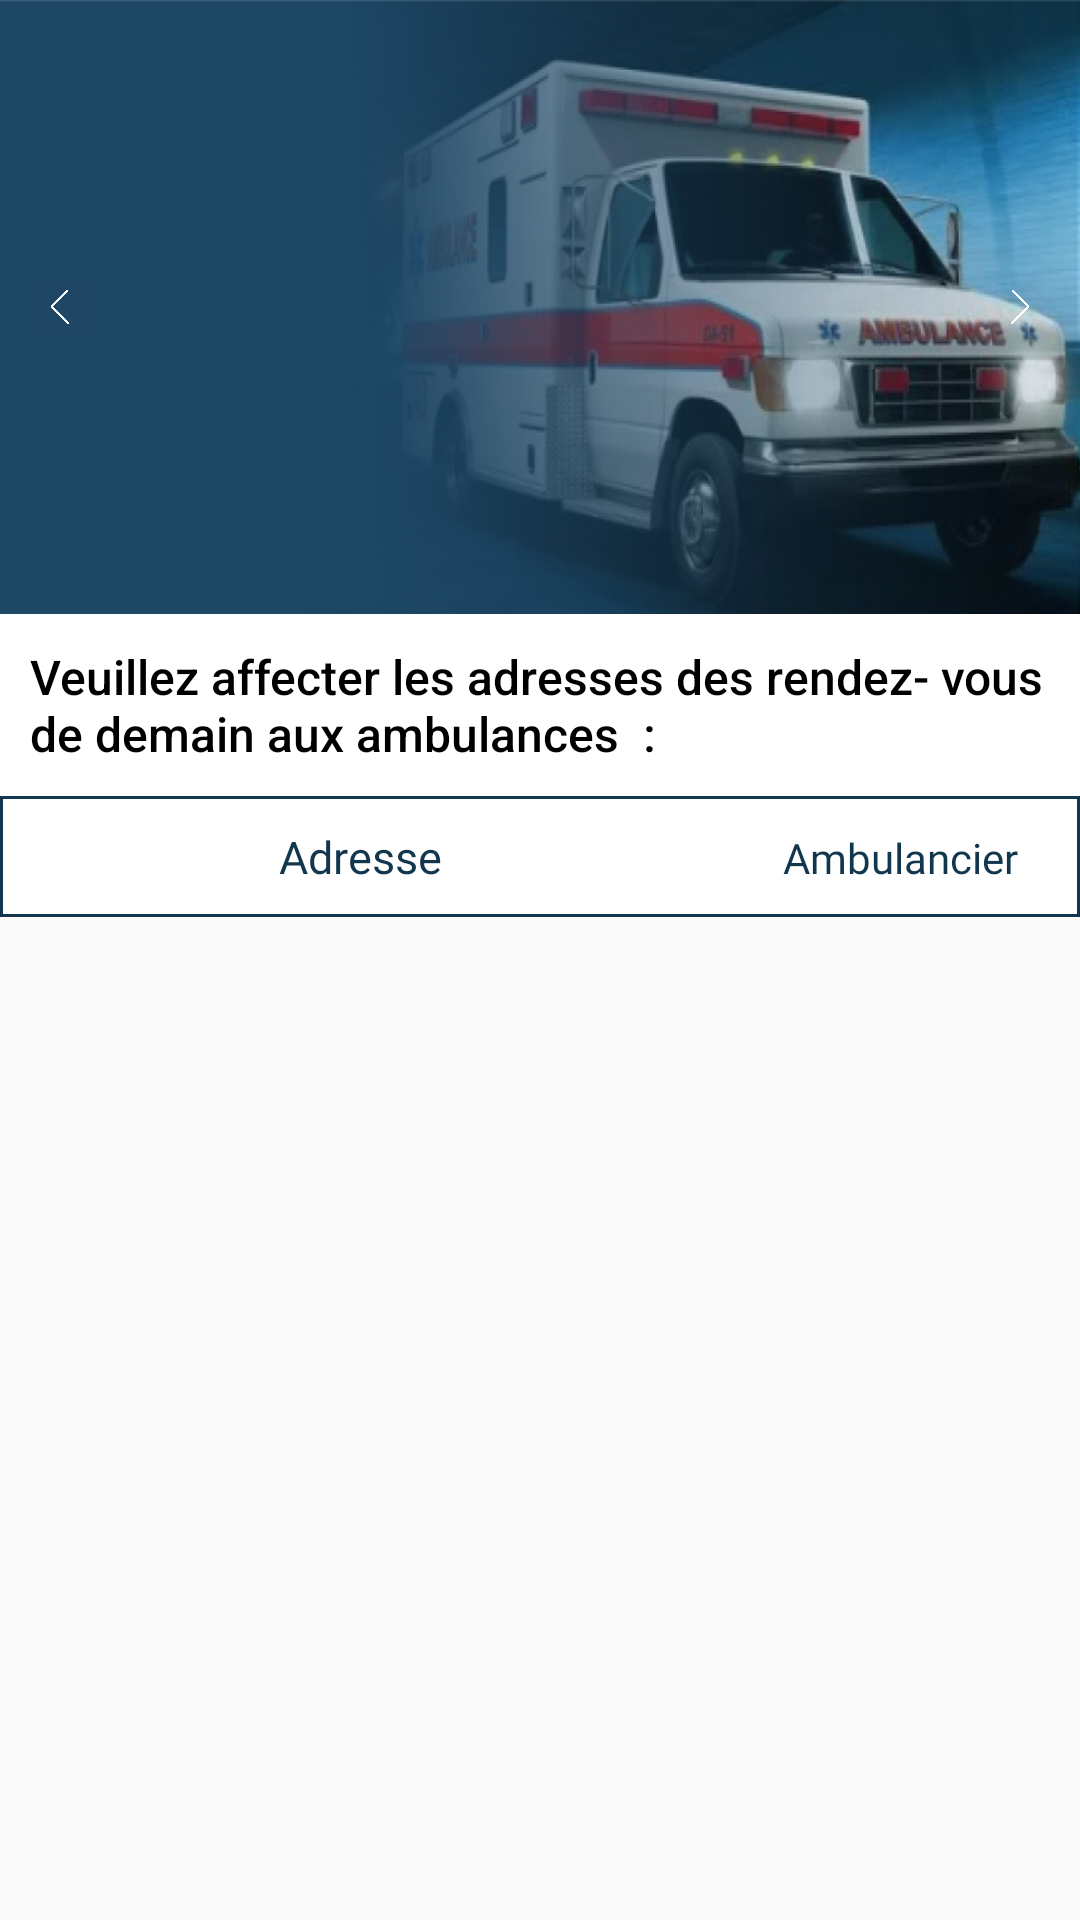

Android layout source for this screen:
<!-- AndroidManifest.xml: application theme Theme.Fronttttttttttttttttttt -->
<!-- res/layout/admin.xml -->
<?xml version="1.0" encoding="utf-8"?>
<androidx.constraintlayout.widget.ConstraintLayout xmlns:android="http://schemas.android.com/apk/res/android"
    xmlns:tools="http://schemas.android.com/tools"
    android:layout_width="match_parent"
    android:layout_height="match_parent"
    xmlns:app="http://schemas.android.com/apk/res-auto">

    <RelativeLayout
        android:layout_height="0dp"
        app:layout_constraintHeight_percent="0.32"
        android:id="@+id/divmenu"
        android:layout_width="match_parent"
        android:orientation="horizontal"
        tools:ignore="MissingConstraints"
        android:background="@drawable/ambulance2"
        >
        <LinearLayout
            android:id="@+id/gch"
            android:layout_width="wrap_content"
            android:layout_height="match_parent"
            android:layout_alignParentLeft="true">

            <ImageButton
                android:id="@+id/gauche"
                android:layout_width="40dp"
                android:layout_height="40dp"
                android:layout_gravity="center_vertical"
                android:backgroundTint="@color/none"
                android:scaleType="fitCenter"
                android:src="@drawable/leftarrow"></ImageButton>
        </LinearLayout>


        <LinearLayout
            android:layout_width="match_parent"
            android:layout_height="match_parent"
            android:layout_toStartOf="@+id/rght"
            android:layout_toEndOf="@+id/gch">

            <androidx.recyclerview.widget.RecyclerView
                android:id="@+id/recyT"
                android:layout_width="wrap_content"
                android:layout_height="wrap_content"
                android:orientation="horizontal"></androidx.recyclerview.widget.RecyclerView>

        </LinearLayout>


        <LinearLayout
            android:id="@+id/rght"
            android:layout_width="wrap_content"
            android:layout_height="match_parent"
            android:layout_alignParentRight="true"
            >

            <ImageButton
                android:layout_width="40dp"
                android:layout_height="40dp"
                android:id="@+id/droite"
                android:layout_gravity="center_vertical"
                android:backgroundTint="@color/none"
                android:scaleType="fitCenter"
                android:src="@drawable/rightarrow">

            </ImageButton>
        </LinearLayout>

    </RelativeLayout>

    <TextView
        android:id="@+id/titr"
        android:background="@color/white"
        android:fontFamily="sans-serif-medium"
        android:layout_width="match_parent"
        app:layout_constraintTop_toBottomOf="@id/divmenu"
        android:layout_height="wrap_content"
        android:padding="10dp"
        android:textSize="16dp"
        android:textColor="@color/black"
        android:text="Veuillez affecter les adresses des rendez- vous de demain aux ambulances  : "
        ></TextView>
    <LinearLayout
        android:id="@+id/header"
        android:layout_height="wrap_content"
        android:layout_width="match_parent"
        android:orientation="horizontal"
app:layout_constraintTop_toBottomOf="@+id/titr"
        android:background="@drawable/bordertableheader"
        >
        <TextView
            android:id="@+id/adrTOhop"
            android:gravity="center_horizontal"
            android:fontFamily="@font/poppins_bold"
            android:layout_width="0dp"
            android:layout_weight="2"
            android:layout_height="wrap_content"
            android:paddingVertical="10dp"
            android:textColor="@color/bleufoncé"
            android:textSize="15dp"
            android:text="Adresse"
            ></TextView>

        <TextView
            android:id="@+id/ambTOdos"
            android:fontFamily="@font/poppins_bold"
            android:layout_width="0dp"
            android:layout_weight="1"
            android:layout_height="wrap_content"
            android:paddingVertical="10dp"
            android:textColor="@color/bleufoncé"
            android:text="Ambulancier"
            android:textAlignment="center"
            ></TextView>
    </LinearLayout>
    <ScrollView
        android:layout_width="match_parent"
        android:layout_height="0dp"

        app:layout_constraintTop_toBottomOf="@id/header"
        android:scrollbars="none"
        android:layout_weight="1"
>

        <TableLayout
            android:id="@+id/tb"
            android:layout_width="match_parent"
            android:layout_height="0dp"
            app:layout_constraintTop_toBottomOf="@id/header"
            >

            <androidx.recyclerview.widget.RecyclerView
                android:id="@+id/recy0"
                android:layout_width="match_parent"
                android:layout_height="fill_parent"
                > </androidx.recyclerview.widget.RecyclerView>






        </TableLayout>


 </ScrollView>


</androidx.constraintlayout.widget.ConstraintLayout>
<!-- resources referenced by this layout -->
<resources>
  <color name="black">#FF000000</color>
  <color name="none">#00AEBDD1</color>
  <color name="white">#FFFFFFFF</color>
  <!-- drawable ambulance2: png bitmap (drawable-v24, 371604 bytes) -->
  <!-- drawable bordertableheader (drawable) -->
  <?xml version="1.0" encoding="utf-8"?>
  <shape
      xmlns:android="http://schemas.android.com/apk/res/android"
      android:shape= "rectangle">
      <solid android:color="#ffffff"/>
      <stroke android:width="1dp" android:color="@color/bleufoncé"/>
  </shape>
  <!-- drawable leftarrow: png bitmap (drawable, 15410 bytes) -->
  <!-- drawable rightarrow: png bitmap (drawable, 3710 bytes) -->
  <style name="Theme.Fronttttttttttttttttttt" parent="Theme.AppCompat.Light.NoActionBar">
          
          <item name="colorPrimary">@color/bleufoncé</item>
          <item name="colorPrimaryVariant">@color/bleufoncé</item>
          <item name="colorOnPrimary">@color/white</item>
          
          <item name="colorSecondary">@color/teal_200</item>
          <item name="colorSecondaryVariant">@color/teal_700</item>
          <item name="colorOnSecondary">@color/black</item>
          
          <item name="android:statusBarColor" tools:targetApi="l">?attr/colorPrimaryVariant</item>
          
  
      </style>
  <color name="teal_200">#FF03DAC5</color>
  <color name="teal_700">#FF018786</color>
</resources>
